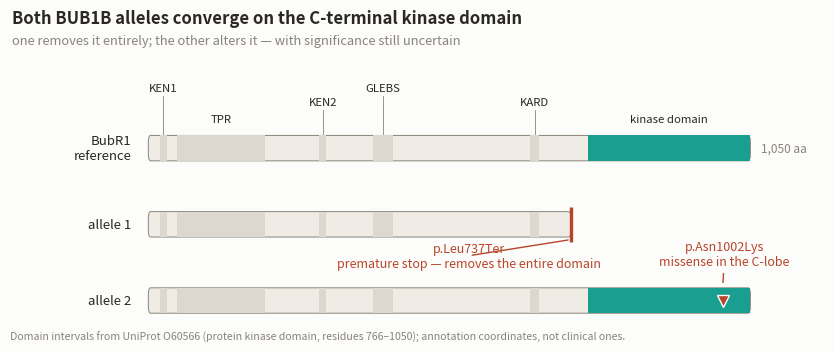

The script that saved this image: (Note: this script raises an exception after producing the figure.)
#!/usr/bin/env python3
"""Figura 2: los dos alelos de BUB1B sobre el mapa de dominios de BubR1.

Misma direccion de arte que fig1: fondo hueso, acento verde-petroleo para el
dominio relevante, terracota para las variantes. Par validado (CVD dE 13.2).
Codificacion secundaria: etiquetas directas, no solo color.
"""
import matplotlib
matplotlib.use("Agg")
import matplotlib.pyplot as plt
from matplotlib.patches import FancyBboxPatch, Rectangle

ACCENT = "#1a9e8f"     # dominio quinasa C-terminal (el que importa aqui)
ALERT = "#b8452a"      # variantes
INK = "#2a2724"
MUTED = "#8a8378"
SURFACE = "#fcfcfb"
DOMAIN_BG = "#ddd8cf"

# alturas escalonadas para que las etiquetas de dominios pequenos no colisionen
LABEL_OFFSETS = {"KEN1": 0.50, "KEN2": 0.34, "GLEBS": 0.50, "KARD": 0.34}

L = 1050  # residuos

# (inicio, fin, etiqueta, ¿es el dominio de interes?)
DOMAINS = [
    (20, 32, "KEN1", False),
    (50, 204, "TPR", False),
    (298, 310, "KEN2", False),
    (392, 426, "GLEBS", False),
    (665, 682, "KARD", False),
    (766, 1050, "kinase domain", True),
]

fig, ax = plt.subplots(figsize=(8.4, 3.5), dpi=200)
fig.patch.set_facecolor(SURFACE)
ax.set_facecolor(SURFACE)


def draw_protein(y, end, label, truncated=False, height=0.30):
    """Dibuja una copia de la proteina desde 1 hasta `end`."""
    ax.add_patch(FancyBboxPatch((0, y - height / 2), end, height,
                                boxstyle="round,pad=0,rounding_size=4",
                                facecolor="#f0ece5", edgecolor=MUTED,
                                linewidth=0.7, zorder=2, mutation_aspect=0.02))
    for s, e, name, is_key in DOMAINS:
        if s >= end:
            continue
        e_clip = min(e, end)
        col = ACCENT if is_key else DOMAIN_BG
        ax.add_patch(Rectangle((s, y - height / 2), e_clip - s, height,
                               facecolor=col, edgecolor="none", zorder=3))
        if y == 2:
            mid = (s + e_clip) / 2
            if (e_clip - s) > 90:
                ax.text(mid, y + height / 2 + 0.13, name, ha="center",
                        va="bottom", fontsize=8.2, color=INK)
            else:
                off = LABEL_OFFSETS.get(name, 0.34)
                ax.plot([mid, mid], [y + height / 2 + 0.02, y + height / 2 + off - 0.04],
                        color=MUTED, linewidth=0.6, zorder=1)
                ax.text(mid, y + height / 2 + off, name, ha="center",
                        va="bottom", fontsize=8.2, color=INK)
    if truncated:
        ax.plot([end, end], [y - height / 2 - 0.06, y + height / 2 + 0.06],
                color=ALERT, linewidth=2.4, zorder=5, solid_capstyle="butt")
    ax.text(-30, y, label, ha="right", va="center", fontsize=9.5, color=INK)


# fila 1: proteina de referencia
draw_protein(2, L, "BubR1\nreference")
ax.text(L + 18, 2, "1,050 aa", ha="left", va="center", fontsize=8.5, color=MUTED)

# fila 2: alelo truncante
draw_protein(1.1, 737, "allele 1", truncated=True)
ax.annotate("p.Leu737Ter\npremature stop — removes the entire domain",
            xy=(737, 1.1 - 0.18), xytext=(560, 0.60),
            fontsize=9, color=ALERT, ha="center",
            arrowprops=dict(arrowstyle="-", color=ALERT, linewidth=1))

# fila 3: alelo missense
draw_protein(0.2, L, "allele 2")
ax.plot([1002], [0.2], marker="v", markersize=9, color=ALERT, zorder=6,
        markeredgecolor=SURFACE, markeredgewidth=1)
ax.annotate("p.Asn1002Lys\nmissense in the C-lobe",
            xy=(1002, 0.2 + 0.18), xytext=(1005, 0.62),
            fontsize=9, color=ALERT, ha="center",
            arrowprops=dict(arrowstyle="-", color=ALERT, linewidth=1))

ax.set_xlim(-210, L + 130)
ax.set_ylim(-0.15, 3.05)
ax.axis("off")
ax.set_title("Both BUB1B alleles converge on the C-terminal kinase domain",
             fontsize=12, color=INK, loc="left", x=-0.02, pad=26, weight="semibold")
ax.text(-0.02, 1.055, "one removes it entirely; the other alters it — with significance still uncertain",
        transform=ax.transAxes, fontsize=9.3, color=MUTED, ha="left")
fig.text(0.012, 0.015,
         "Domain intervals from UniProt O60566 (protein kinase domain, residues 766–1050); "
         "annotation coordinates, not clinical ones.",
         fontsize=7.6, color=MUTED, ha="left")

fig.tight_layout()
fig.savefig("/home/gar16/datos/HACKATHON-MVA-2026/track2/fig2_domains.png",
            bbox_inches="tight", facecolor=SURFACE)
print("fig2_domains.png escrita")
